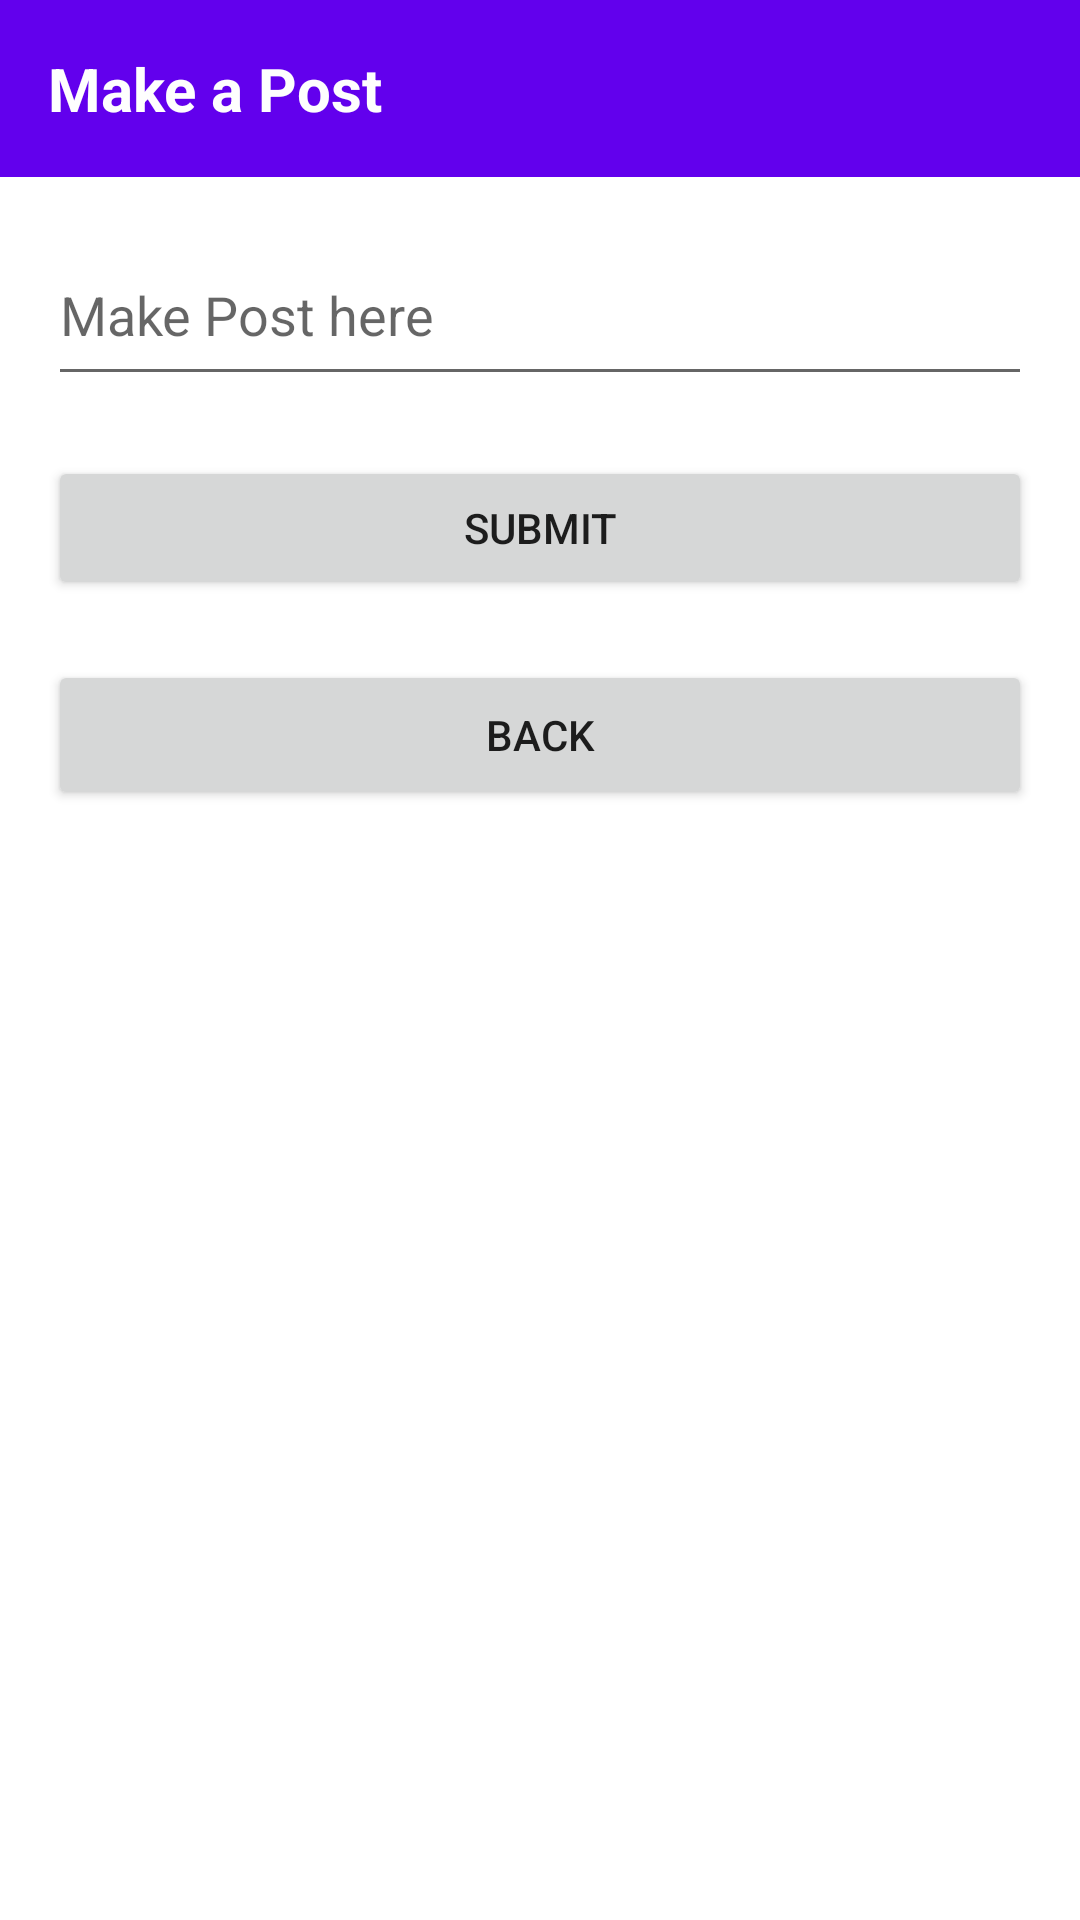

Produce the Android XML layout that renders to this screen, including the resource entries it uses.
<!-- AndroidManifest.xml: application theme Theme.4365_project -->
<!-- res/layout/post.xml -->
<?xml version="1.0" encoding="utf-8"?>
<LinearLayout xmlns:android="http://schemas.android.com/apk/res/android"
    android:layout_width="match_parent"
    android:layout_height="match_parent"
    android:orientation="vertical">

    <LinearLayout
        android:layout_width="match_parent"
        android:layout_height="wrap_content"
        android:orientation="vertical">

        <TextView
            android:layout_width="match_parent"
            android:layout_height="match_parent"

            android:background="#6200ED"
            android:padding="16dp"
            android:text="Make a Post"
            android:textColor="#FEFEFE"
            android:textSize="20sp"
            android:textStyle="bold" />
    </LinearLayout>

    <ScrollView
        android:layout_width="match_parent"
        android:layout_height="608dp"
        android:background="#FFFFFF">

        <LinearLayout
            android:id="@+id/social_page"
            android:layout_width="match_parent"
            android:layout_height="wrap_content"
            android:orientation="vertical"
            android:padding="16dp">


            <EditText
                android:id="@+id/post"
                android:layout_width="match_parent"
                android:layout_height="57dp"
                android:hint="Make Post here" />

            <Space
                android:layout_width="match_parent"
                android:layout_height="20dp" />

            <Button
                android:id="@+id/submit1"
                android:layout_width="match_parent"
                android:layout_height="wrap_content"
                android:text="submit" />


            <Space
                android:layout_width="match_parent"
                android:layout_height="20dp" />

            <Button
                android:id="@+id/back"
                android:layout_width="match_parent"
                android:layout_height="50dp"
                android:text="Back" />


        </LinearLayout>


    </ScrollView>


</LinearLayout>
<!-- resources referenced by this layout -->
<resources>
  <style name="Theme.4365_project" parent="Theme.MaterialComponents.DayNight.DarkActionBar">
          
          <item name="colorPrimary">@color/purple_500</item>
          <item name="colorPrimaryVariant">@color/purple_700</item>
          <item name="colorOnPrimary">@color/white</item>
          
          <item name="colorSecondary">@color/teal_200</item>
          <item name="colorSecondaryVariant">@color/teal_700</item>
          <item name="colorOnSecondary">@color/black</item>
          
          <item name="android:statusBarColor" tools:targetApi="l">?attr/colorPrimaryVariant</item>
          
      </style>
  <!-- not gathered from this repository: default colours our renderer supplied (Android Studio template values) -->
  <color name="purple_500">#FF6200EE</color>
  <color name="purple_700">#FF3700B3</color>
  <color name="teal_200">#FF03DAC5</color>
  <color name="teal_700">#FF018786</color>
  <color name="black">#FF000000</color>
  <color name="white">#FFFFFFFF</color>
</resources>
